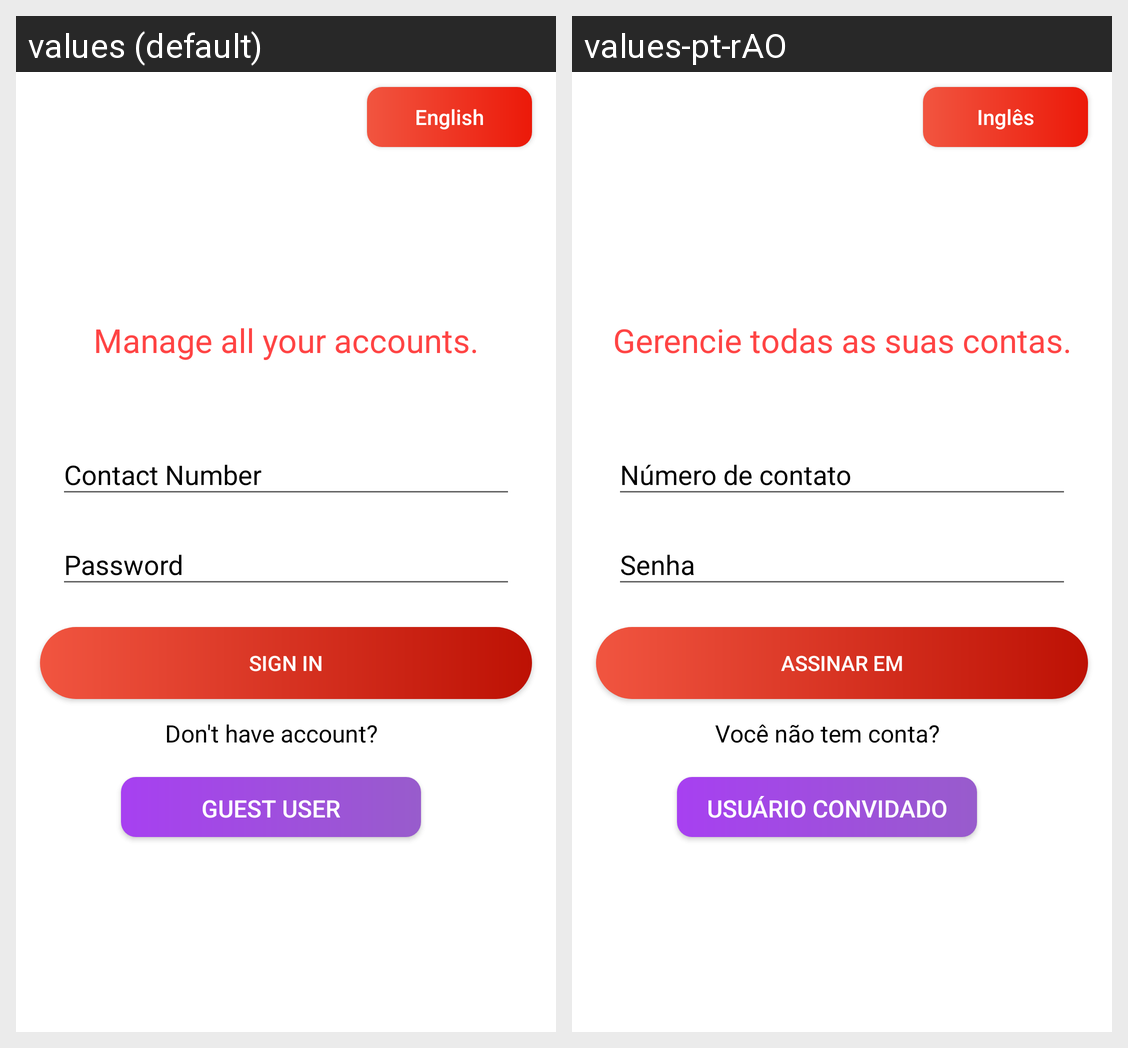

For this localized Android screen grid, give each drawn string resource with its value in every locale shown.
Android screen res/layout/activity_main.xml rendered under 2 locales, left to right: values (default), values-pt-rAO. Device: Nexus 5 (rendered at 1080×1920; each locale shown at half size, 540×960, under a caption strip naming it); theme AppTheme.WithNavDrawer.
Strings drawn on this screen, with the default value and each locale's value (text and hints the layout hard-codes, and strings that could not be matched under every locale, appear in the picture but are not listed):

english
  values: English
  values-pt-rAO: Inglês

manage
  values: Manage all your accounts.
  values-pt-rAO: Gerencie todas as suas contas.

contactNo
  values: Contact Number
  values-pt-rAO: Número de contato

password
  values: Password
  values-pt-rAO: Senha

signIn
  values: SIGN IN
  values-pt-rAO: ASSINAR EM

createAcc
  values: Don't have account?
  values-pt-rAO: Você não tem conta?

guestLogin
  values: GUEST USER
  values-pt-rAO: USUÁRIO CONVIDADO
